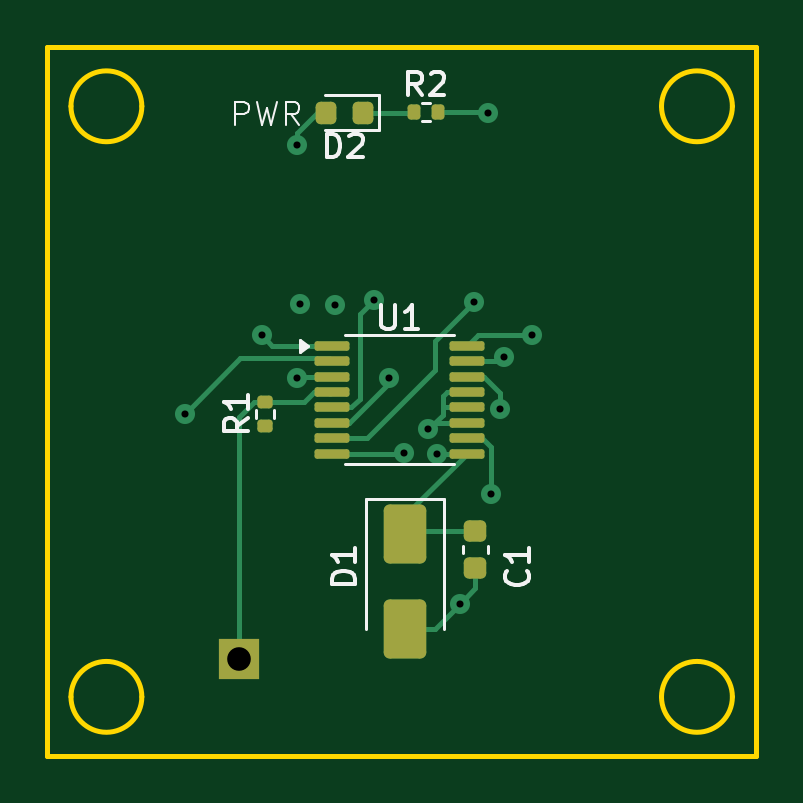
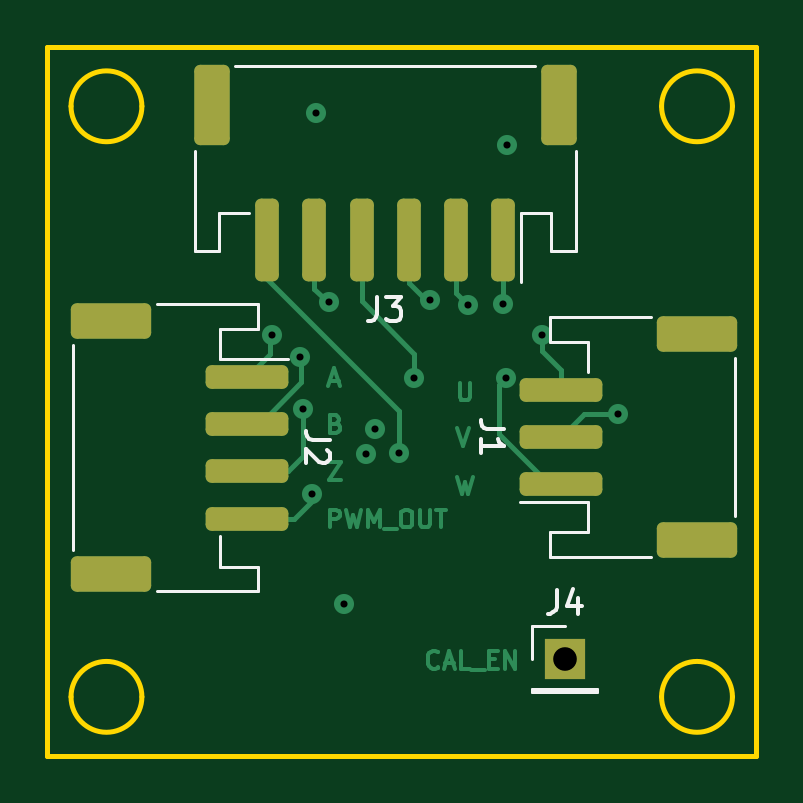
Circuit board: 13 layer files. Board 30.0 x 30.0 mm.
- bottom_copper: magnetic_encoder-CuBottom.gbr (12039 bytes)
- inner_copper: magnetic_encoder-CuIn1.gbr (31548 bytes)
- inner_copper: magnetic_encoder-CuIn2.gbr (29196 bytes)
- top_copper: magnetic_encoder-CuTop.gbr (7878 bytes)
- outline: magnetic_encoder-EdgeCuts.gbr (1620 bytes)
- bottom_mask: magnetic_encoder-MaskBottom.gbr (2278 bytes)
- top_mask: magnetic_encoder-MaskTop.gbr (2511 bytes)
- drill: magnetic_encoder-NPTH.drl (265 bytes)
- drill: magnetic_encoder-PTH.drl (680 bytes)
- paste: magnetic_encoder-PasteBottom.gbr (2197 bytes)
- paste: magnetic_encoder-PasteTop.gbr (2430 bytes)
- bottom_silk: magnetic_encoder-SilkBottom.gbr (6834 bytes)
- top_silk: magnetic_encoder-SilkTop.gbr (10451 bytes)

=== bottom_copper: magnetic_encoder-CuBottom.gbr (12039 bytes, source omitted) ===
=== inner_copper: magnetic_encoder-CuIn1.gbr (31548 bytes, source omitted) ===
=== inner_copper: magnetic_encoder-CuIn2.gbr (29196 bytes, source omitted) ===
=== top_copper: magnetic_encoder-CuTop.gbr (7878 bytes, source omitted) ===
=== outline: magnetic_encoder-EdgeCuts.gbr ===
%TF.GenerationSoftware,KiCad,Pcbnew,9.0.6*%
%TF.CreationDate,2026-03-04T15:06:53-08:00*%
%TF.ProjectId,magnetic_encoder,6d61676e-6574-4696-935f-656e636f6465,rev?*%
%TF.SameCoordinates,Original*%
%TF.FileFunction,Profile,NP*%
%FSLAX46Y46*%
G04 Gerber Fmt 4.6, Leading zero omitted, Abs format (unit mm)*
G04 Created by KiCad (PCBNEW 9.0.6) date 2026-03-04 15:06:53*
%MOMM*%
%LPD*%
G01*
G04 APERTURE LIST*
%TA.AperFunction,Profile*%
%ADD10C,0.000100*%
%TD*%
%TA.AperFunction,Profile*%
%ADD11C,0.200000*%
%TD*%
%TA.AperFunction,Profile*%
%ADD12C,0.010050*%
%TD*%
G04 APERTURE END LIST*
D10*
X135110000Y-115075000D02*
X135100000Y-115075000D01*
D11*
X139100000Y-112575000D02*
G75*
G02*
X136100000Y-112575000I-1500000J0D01*
G01*
X136100000Y-112575000D02*
G75*
G02*
X139100000Y-112575000I1500000J0D01*
G01*
X164100000Y-112575000D02*
G75*
G02*
X161100000Y-112575000I-1500000J0D01*
G01*
X161100000Y-112575000D02*
G75*
G02*
X164100000Y-112575000I1500000J0D01*
G01*
X164100000Y-87575000D02*
G75*
G02*
X161100000Y-87575000I-1500000J0D01*
G01*
X161100000Y-87575000D02*
G75*
G02*
X164100000Y-87575000I1500000J0D01*
G01*
X139100000Y-87575000D02*
G75*
G02*
X136100000Y-87575000I-1500000J0D01*
G01*
X136100000Y-87575000D02*
G75*
G02*
X139100000Y-87575000I1500000J0D01*
G01*
X135100000Y-85075000D02*
X135100000Y-115075000D01*
X165100000Y-85075000D02*
X135100000Y-85075000D01*
X165100000Y-115075000D02*
X165100000Y-85075000D01*
X135100000Y-115075000D02*
X165100000Y-115075000D01*
D12*
X135105025Y-115075000D02*
G75*
G02*
X135094975Y-115075000I-5025J0D01*
G01*
X135094975Y-115075000D02*
G75*
G02*
X135105025Y-115075000I5025J0D01*
G01*
M02*

=== bottom_mask: magnetic_encoder-MaskBottom.gbr (2278 bytes, source withheld) ===
=== top_mask: magnetic_encoder-MaskTop.gbr (2511 bytes, source withheld) ===
=== drill: magnetic_encoder-NPTH.drl ===
M48
; DRILL file {KiCad 9.0.6} date 2026-03-04T15:06:53-0800
; FORMAT={-:-/ absolute / inch / decimal}
; #@! TF.CreationDate,2026-03-04T15:06:53-08:00
; #@! TF.GenerationSoftware,Kicad,Pcbnew,9.0.6
; #@! TF.FileFunction,NonPlated,1,4,NPTH
FMAT,2
INCH
%
G90
G05
M30

=== drill: magnetic_encoder-PTH.drl ===
M48
; DRILL file {KiCad 9.0.6} date 2026-03-04T15:06:53-0800
; FORMAT={-:-/ absolute / inch / decimal}
; #@! TF.CreationDate,2026-03-04T15:06:53-08:00
; #@! TF.GenerationSoftware,Kicad,Pcbnew,9.0.6
; #@! TF.FileFunction,Plated,1,4,PTH
FMAT,2
INCH
; #@! TA.AperFunction,Plated,PTH,ViaDrill
T1C0.0118
; #@! TA.AperFunction,Plated,PTH,ComponentDrill
T2C0.0394
%
G90
G05
T1
X5.5482Y-3.9606
X5.6762Y-3.8297
X5.7343Y-3.5128
X5.7358Y-3.9003
X5.7402Y-3.7776
X5.7982Y-3.7795
X5.8627Y-3.7712
X5.8888Y-3.9006
X5.9134Y-4.0256
X5.9537Y-3.9862
X5.9685Y-4.0276
X6.0059Y-4.2776
X6.0305Y-3.7746
X6.0531Y-3.4596
X6.0591Y-4.0945
X6.0738Y-3.9528
X6.0797Y-3.8652
X6.126Y-3.8287
T2
X5.6378Y-4.3691
M30

=== paste: magnetic_encoder-PasteBottom.gbr (2197 bytes, source withheld) ===
=== paste: magnetic_encoder-PasteTop.gbr (2430 bytes, source withheld) ===
=== bottom_silk: magnetic_encoder-SilkBottom.gbr (6834 bytes, source omitted) ===
=== top_silk: magnetic_encoder-SilkTop.gbr (10451 bytes, source omitted) ===
